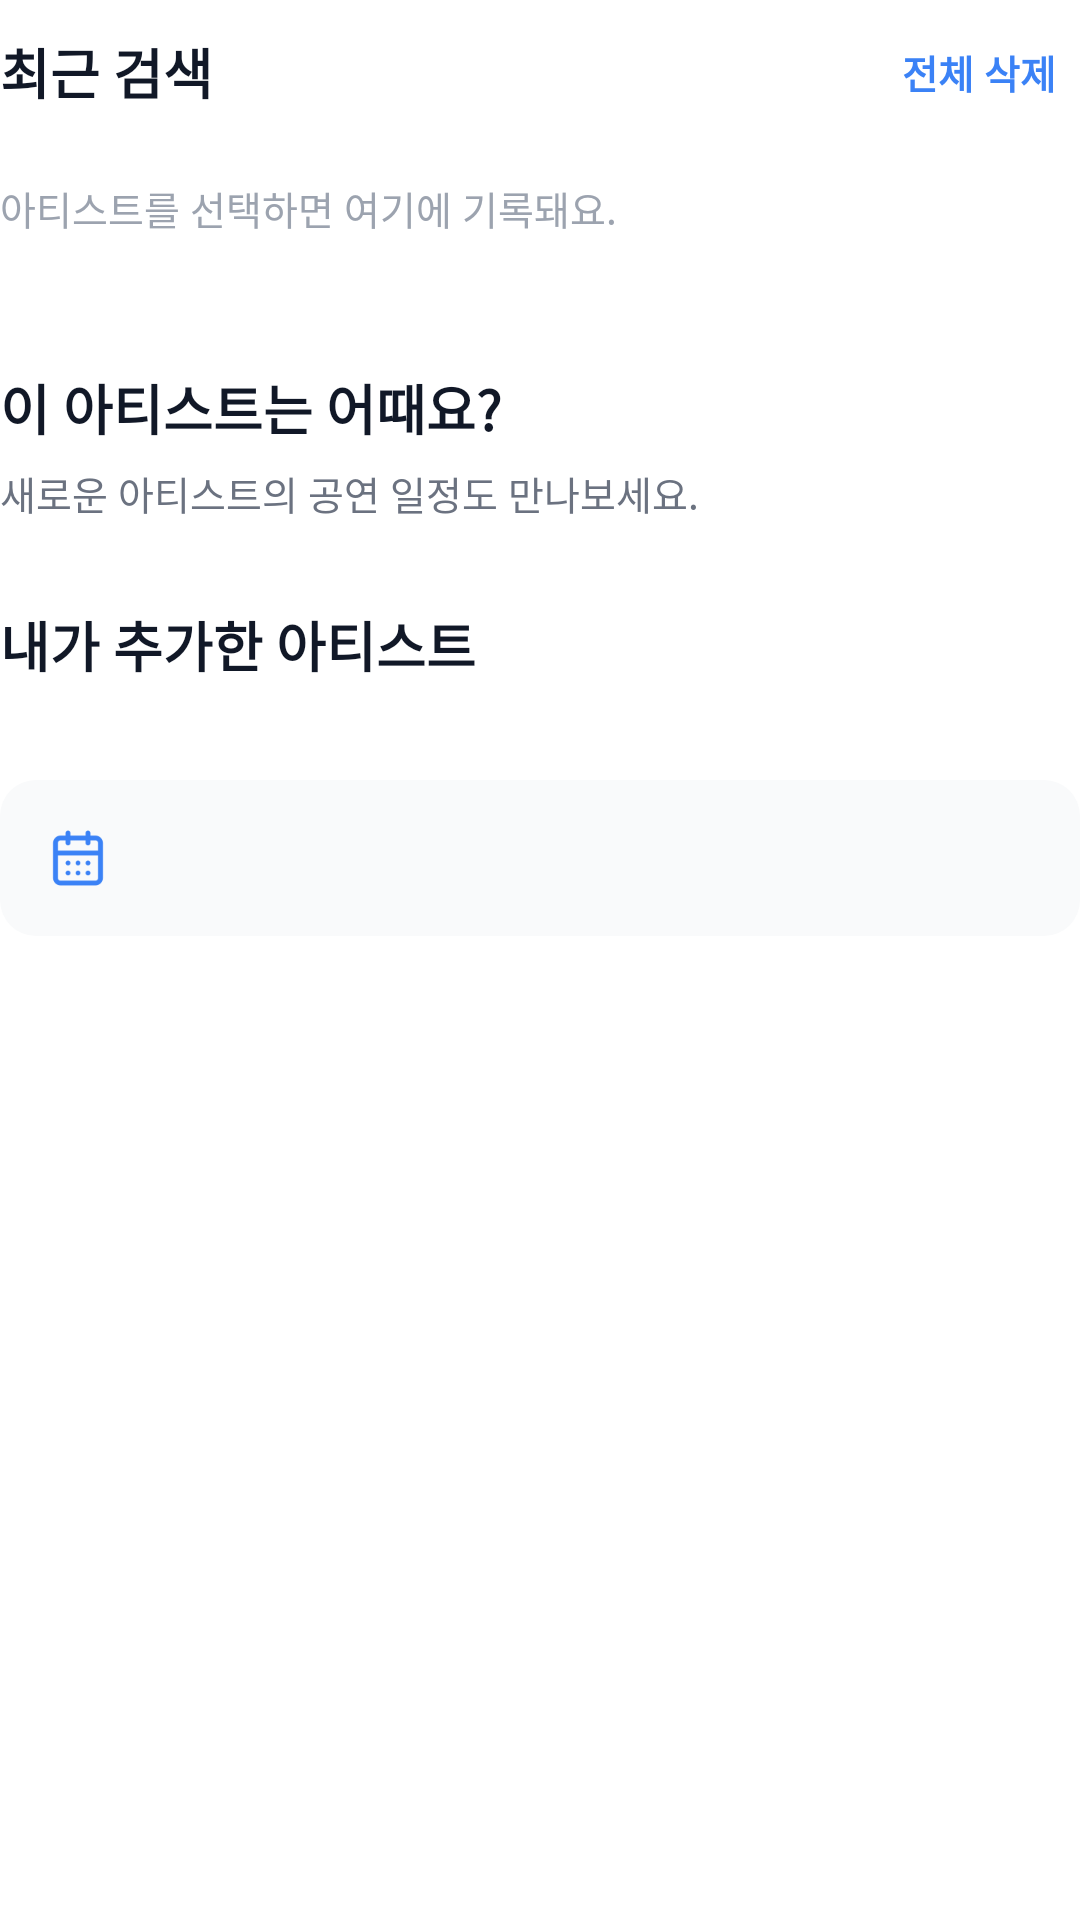

Here is an Android app screen rendered from its layout file. Give the layout XML and the strings, colors and styles it references.
<!-- AndroidManifest.xml: application theme Theme.MyConcert -->
<!-- res/layout/view_search_landing.xml -->
<?xml version='1.0' encoding='utf-8'?>
<LinearLayout xmlns:android="http://schemas.android.com/apk/res/android" android:id="@+id/search_landing" android:layout_width="match_parent" android:layout_height="wrap_content" android:orientation="vertical">
    <LinearLayout android:id="@+id/recent_heading" android:layout_width="match_parent" android:layout_height="wrap_content" android:orientation="horizontal" android:gravity="center_vertical" android:baselineAligned="false">
        <TextView android:id="@+id/recent_title" android:layout_width="0dp" android:layout_height="wrap_content" style="@style/Mc.Text.Heading" android:text="@string/ui_view_search_landing_recent_title_text" android:layout_weight="1" />
        <TextView android:id="@+id/clear_recent" android:layout_width="wrap_content" android:layout_height="wrap_content" style="@style/Mc.Text.Action" android:text="@string/ui_view_search_landing_clear_recent_text" />
    </LinearLayout>
    <TextView android:id="@+id/recent_empty" android:layout_width="match_parent" android:layout_height="wrap_content" style="@style/Mc.Text.Caption" android:text="@string/ui_view_search_landing_recent_empty_text" android:textSize="13sp" android:textColor="@color/mc_faint" android:layout_marginTop="12dp" />
    <HorizontalScrollView android:id="@+id/recent_scroll" android:layout_width="match_parent" android:layout_height="wrap_content" android:layout_marginTop="12dp" android:scrollbars="none">
        <LinearLayout android:id="@+id/recent_chips" android:layout_width="wrap_content" android:layout_height="wrap_content" android:orientation="horizontal" android:gravity="center_vertical" android:baselineAligned="false" />
    </HorizontalScrollView>
    <TextView android:id="@+id/recommended_title" android:layout_width="match_parent" android:layout_height="wrap_content" style="@style/Mc.Text.Heading" android:text="@string/ui_view_search_landing_recommended_title_text" android:layout_marginTop="32dp" />
    <TextView android:id="@+id/recommended_subtitle" android:layout_width="match_parent" android:layout_height="wrap_content" style="@style/Mc.Text.Caption" android:text="@string/ui_view_search_landing_recommended_subtitle_text" android:textSize="13sp" android:layout_marginTop="6dp" />
    <LinearLayout android:id="@+id/recommended_artists" android:layout_width="match_parent" android:layout_height="wrap_content" android:orientation="vertical" />
    <LinearLayout android:id="@+id/saved_section" android:layout_width="match_parent" android:layout_height="wrap_content" android:orientation="vertical" android:layout_marginTop="28dp">
        <TextView android:id="@+id/saved_title" android:layout_width="match_parent" android:layout_height="wrap_content" style="@style/Mc.Text.Heading" android:text="@string/ui_view_search_landing_saved_title_text" />
        <LinearLayout android:id="@+id/saved_artists" android:layout_width="match_parent" android:layout_height="wrap_content" android:orientation="vertical" />
    </LinearLayout>
    <include android:id="@+id/direct_search_info" android:layout_width="match_parent" android:layout_height="wrap_content" android:layout_marginTop="32dp" layout="@layout/view_info" />
</LinearLayout>
<!-- res/layout/view_info.xml (included above) -->
<?xml version='1.0' encoding='utf-8'?>
<LinearLayout xmlns:android="http://schemas.android.com/apk/res/android" xmlns:app="http://schemas.android.com/apk/res-auto" xmlns:tools="http://schemas.android.com/tools" android:id="@+id/info_box" android:layout_width="match_parent" android:layout_height="wrap_content" android:orientation="horizontal" android:gravity="center_vertical" android:background="@drawable/bg_mc_surface" android:padding="16dp" android:baselineAligned="false">
    <ImageView android:layout_width="20dp" android:layout_height="20dp" style="@style/Mc.Icon" android:src="@drawable/ic_calendar" app:tint="@color/mc_accent" android:contentDescription="@null" />
    <TextView android:id="@+id/info_text" android:layout_width="0dp" android:layout_height="wrap_content" style="@style/Mc.Text.Caption" android:text="" android:layout_weight="1" android:textSize="13sp" android:layout_marginStart="12dp" tools:text="공연 정보 안내" />
</LinearLayout>
<!-- resources referenced by this layout -->
<resources>
  <color name="mc_accent">#3B82F6</color>
  <color name="mc_faint">#9CA3AF</color>
  <!-- drawable bg_mc_surface (drawable) -->
  <?xml version="1.0" encoding="utf-8"?>
  <shape xmlns:android="http://schemas.android.com/apk/res/android">
      <solid android:color="@color/mc_surface" />
      <corners android:radius="12dp" />
  </shape>
  <!-- drawable ic_calendar: png bitmap (drawable-nodpi, 1414 bytes) -->
  <string name="ui_view_search_landing_clear_recent_text">전체 삭제</string>
  <string name="ui_view_search_landing_recent_empty_text">아티스트를 선택하면 여기에 기록돼요.</string>
  <string name="ui_view_search_landing_recent_title_text">최근 검색</string>
  <string name="ui_view_search_landing_recommended_subtitle_text">새로운 아티스트의 공연 일정도 만나보세요.</string>
  <string name="ui_view_search_landing_recommended_title_text">이 아티스트는 어때요?</string>
  <string name="ui_view_search_landing_saved_title_text">내가 추가한 아티스트</string>
  <style name="Mc.Icon" parent="">
          <item name="android:layout_width">20dp</item>
          <item name="android:layout_height">20dp</item>
          <item name="android:scaleType">fitCenter</item>
          <item name="android:importantForAccessibility">no</item>
      </style>
  <style name="Mc.Text.Action">
          <item name="android:layout_width">wrap_content</item>
          <item name="android:textSize">13sp</item>
          <item name="android:textStyle">bold</item>
          <item name="android:textColor">@color/mc_accent</item>
          <item name="android:gravity">center</item>
          <item name="android:minHeight">48dp</item>
          <item name="android:paddingLeft">8dp</item>
          <item name="android:paddingRight">8dp</item>
          <item name="android:clickable">true</item>
          <item name="android:focusable">true</item>
      </style>
  <style name="Mc.Text.Caption" parent="Mc.Text.Muted">
          <item name="android:textSize">12sp</item>
      </style>
  <style name="Mc.Text.Heading">
          <item name="android:textSize">18sp</item>
          <item name="android:textStyle">bold</item>
      </style>
  <style name="Theme.MyConcert" parent="Base.Theme.MyConcert" />
  <color name="mc_surface">#F9FAFB</color>
  <style name="Mc.Text.Muted">
          <item name="android:textColor">@color/mc_muted</item>
      </style>
  <style name="Base.Theme.MyConcert" parent="Theme.Material3.DayNight.NoActionBar">
          <item name="colorPrimary">#3B82F6</item>
          <item name="android:fontFamily">sans</item>
          <item name="android:windowLightStatusBar">true</item>
          <item name="android:windowBackground">#FFFFFF</item>
          
          
      </style>
  <color name="mc_muted">#6B7280</color>
</resources>
